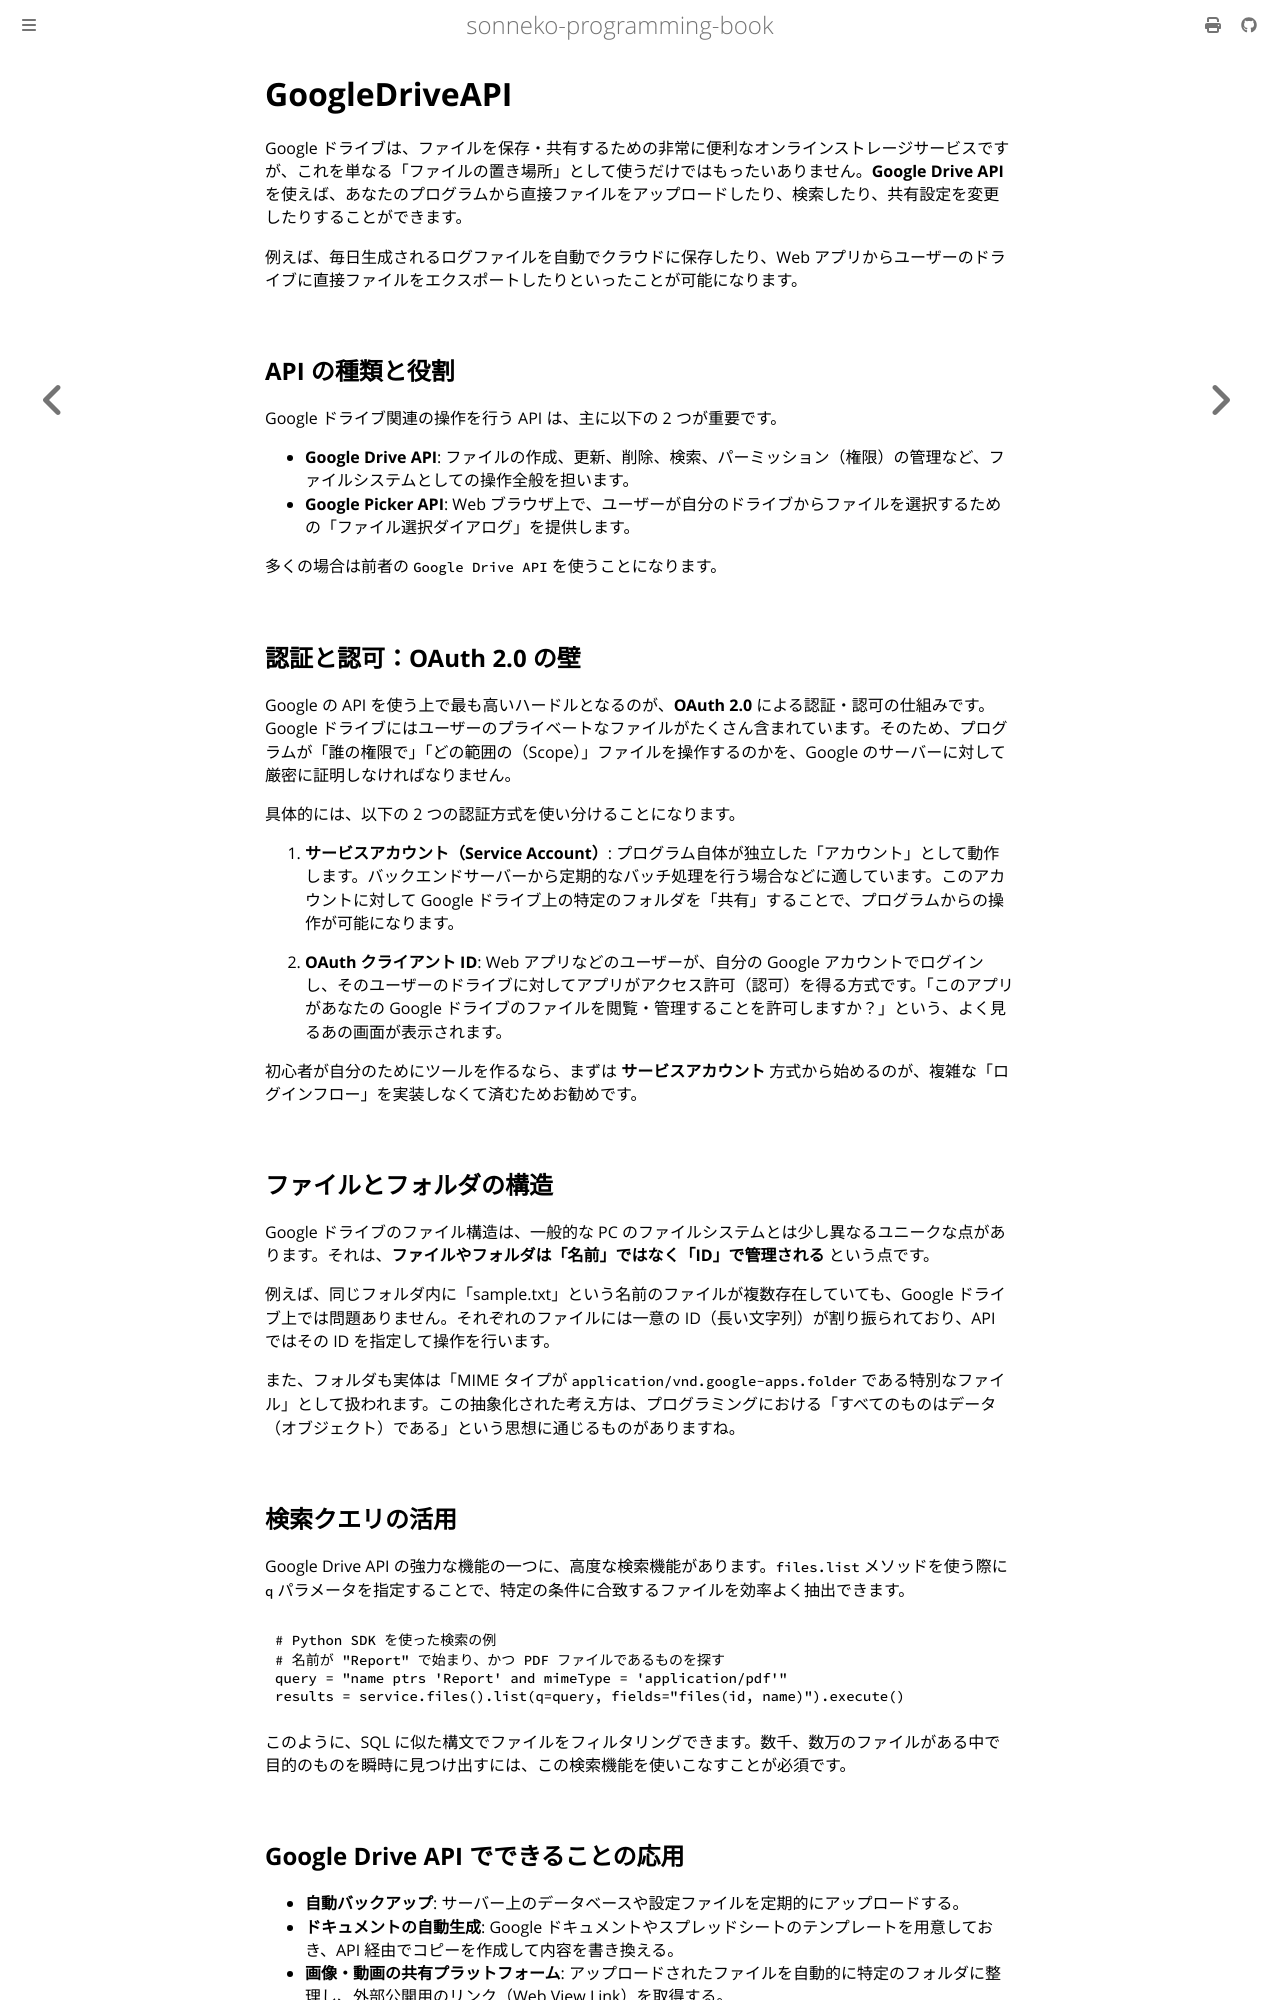

repository: sonneko/programming-book · page: supple-1-api/002.html · generator: mdbook

# GoogleDriveAPI

Google ドライブは、ファイルを保存・共有するための非常に便利なオンラインストレージサービスですが、これを単なる「ファイルの置き場所」として使うだけではもったいありません。**Google Drive API** を使えば、あなたのプログラムから直接ファイルをアップロードしたり、検索したり、共有設定を変更したりすることができます。

例えば、毎日生成されるログファイルを自動でクラウドに保存したり、Web アプリからユーザーのドライブに直接ファイルをエクスポートしたりといったことが可能になります。

## API の種類と役割
Google ドライブ関連の操作を行う API は、主に以下の 2 つが重要です。
- **Google Drive API**: ファイルの作成、更新、削除、検索、パーミッション（権限）の管理など、ファイルシステムとしての操作全般を担います。
- **Google Picker API**: Web ブラウザ上で、ユーザーが自分のドライブからファイルを選択するための「ファイル選択ダイアログ」を提供します。

多くの場合は前者の `Google Drive API` を使うことになります。

## 認証と認可：OAuth 2.0 の壁
Google の API を使う上で最も高いハードルとなるのが、**OAuth 2.0** による認証・認可の仕組みです。
Google ドライブにはユーザーのプライベートなファイルがたくさん含まれています。そのため、プログラムが「誰の権限で」「どの範囲の（Scope）」ファイルを操作するのかを、Google のサーバーに対して厳密に証明しなければなりません。

具体的には、以下の 2 つの認証方式を使い分けることになります。

1. **サービスアカウント（Service Account）**:
   プログラム自体が独立した「アカウント」として動作します。バックエンドサーバーから定期的なバッチ処理を行う場合などに適しています。このアカウントに対して Google ドライブ上の特定のフォルダを「共有」することで、プログラムからの操作が可能になります。

2. **OAuth クライアント ID**:
   Web アプリなどのユーザーが、自分の Google アカウントでログインし、そのユーザーのドライブに対してアプリがアクセス許可（認可）を得る方式です。「このアプリがあなたの Google ドライブのファイルを閲覧・管理することを許可しますか？」という、よく見るあの画面が表示されます。

初心者が自分のためにツールを作るなら、まずは **サービスアカウント** 方式から始めるのが、複雑な「ログインフロー」を実装しなくて済むためお勧めです。

## ファイルとフォルダの構造
Google ドライブのファイル構造は、一般的な PC のファイルシステムとは少し異なるユニークな点があります。それは、**ファイルやフォルダは「名前」ではなく「ID」で管理される** という点です。

例えば、同じフォルダ内に「sample.txt」という名前のファイルが複数存在していても、Google ドライブ上では問題ありません。それぞれのファイルには一意の ID（長い文字列）が割り振られており、API ではその ID を指定して操作を行います。

また、フォルダも実体は「MIME タイプが `application/vnd.google-apps.folder` である特別なファイル」として扱われます。この抽象化された考え方は、プログラミングにおける「すべてのものはデータ（オブジェクト）である」という思想に通じるものがありますね。

## 検索クエリの活用
Google Drive API の強力な機能の一つに、高度な検索機能があります。`files.list` メソッドを使う際に `q` パラメータを指定することで、特定の条件に合致するファイルを効率よく抽出できます。

```python
# Python SDK を使った検索の例
# 名前が "Report" で始まり、かつ PDF ファイルであるものを探す
query = "name ptrs 'Report' and mimeType = 'application/pdf'"
results = service.files().list(q=query, fields="files(id, name)").execute()
```

このように、SQL に似た構文でファイルをフィルタリングできます。数千、数万のファイルがある中で目的のものを瞬時に見つけ出すには、この検索機能を使いこなすことが必須です。

## Google Drive API でできることの応用
- **自動バックアップ**: サーバー上のデータベースや設定ファイルを定期的にアップロードする。
- **ドキュメントの自動生成**: Google ドキュメントやスプレッドシートのテンプレートを用意しておき、API 経由でコピーを作成して内容を書き換える。
- **画像・動画の共有プラットフォーム**: アップロードされたファイルを自動的に特定のフォルダに整理し、外部公開用のリンク（Web View Link）を取得する。
